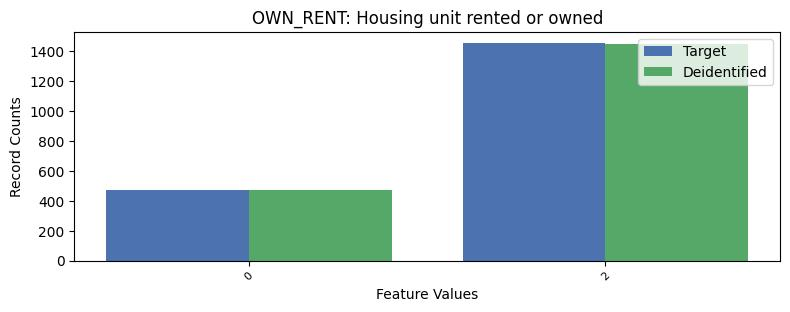

The table this chart was drawn from, first rows:
, OWN_RENT, count_target, count_deidentified
0, 1, 5705, 5713
1, 2, 1456, 1450
2, 0, 473, 471
